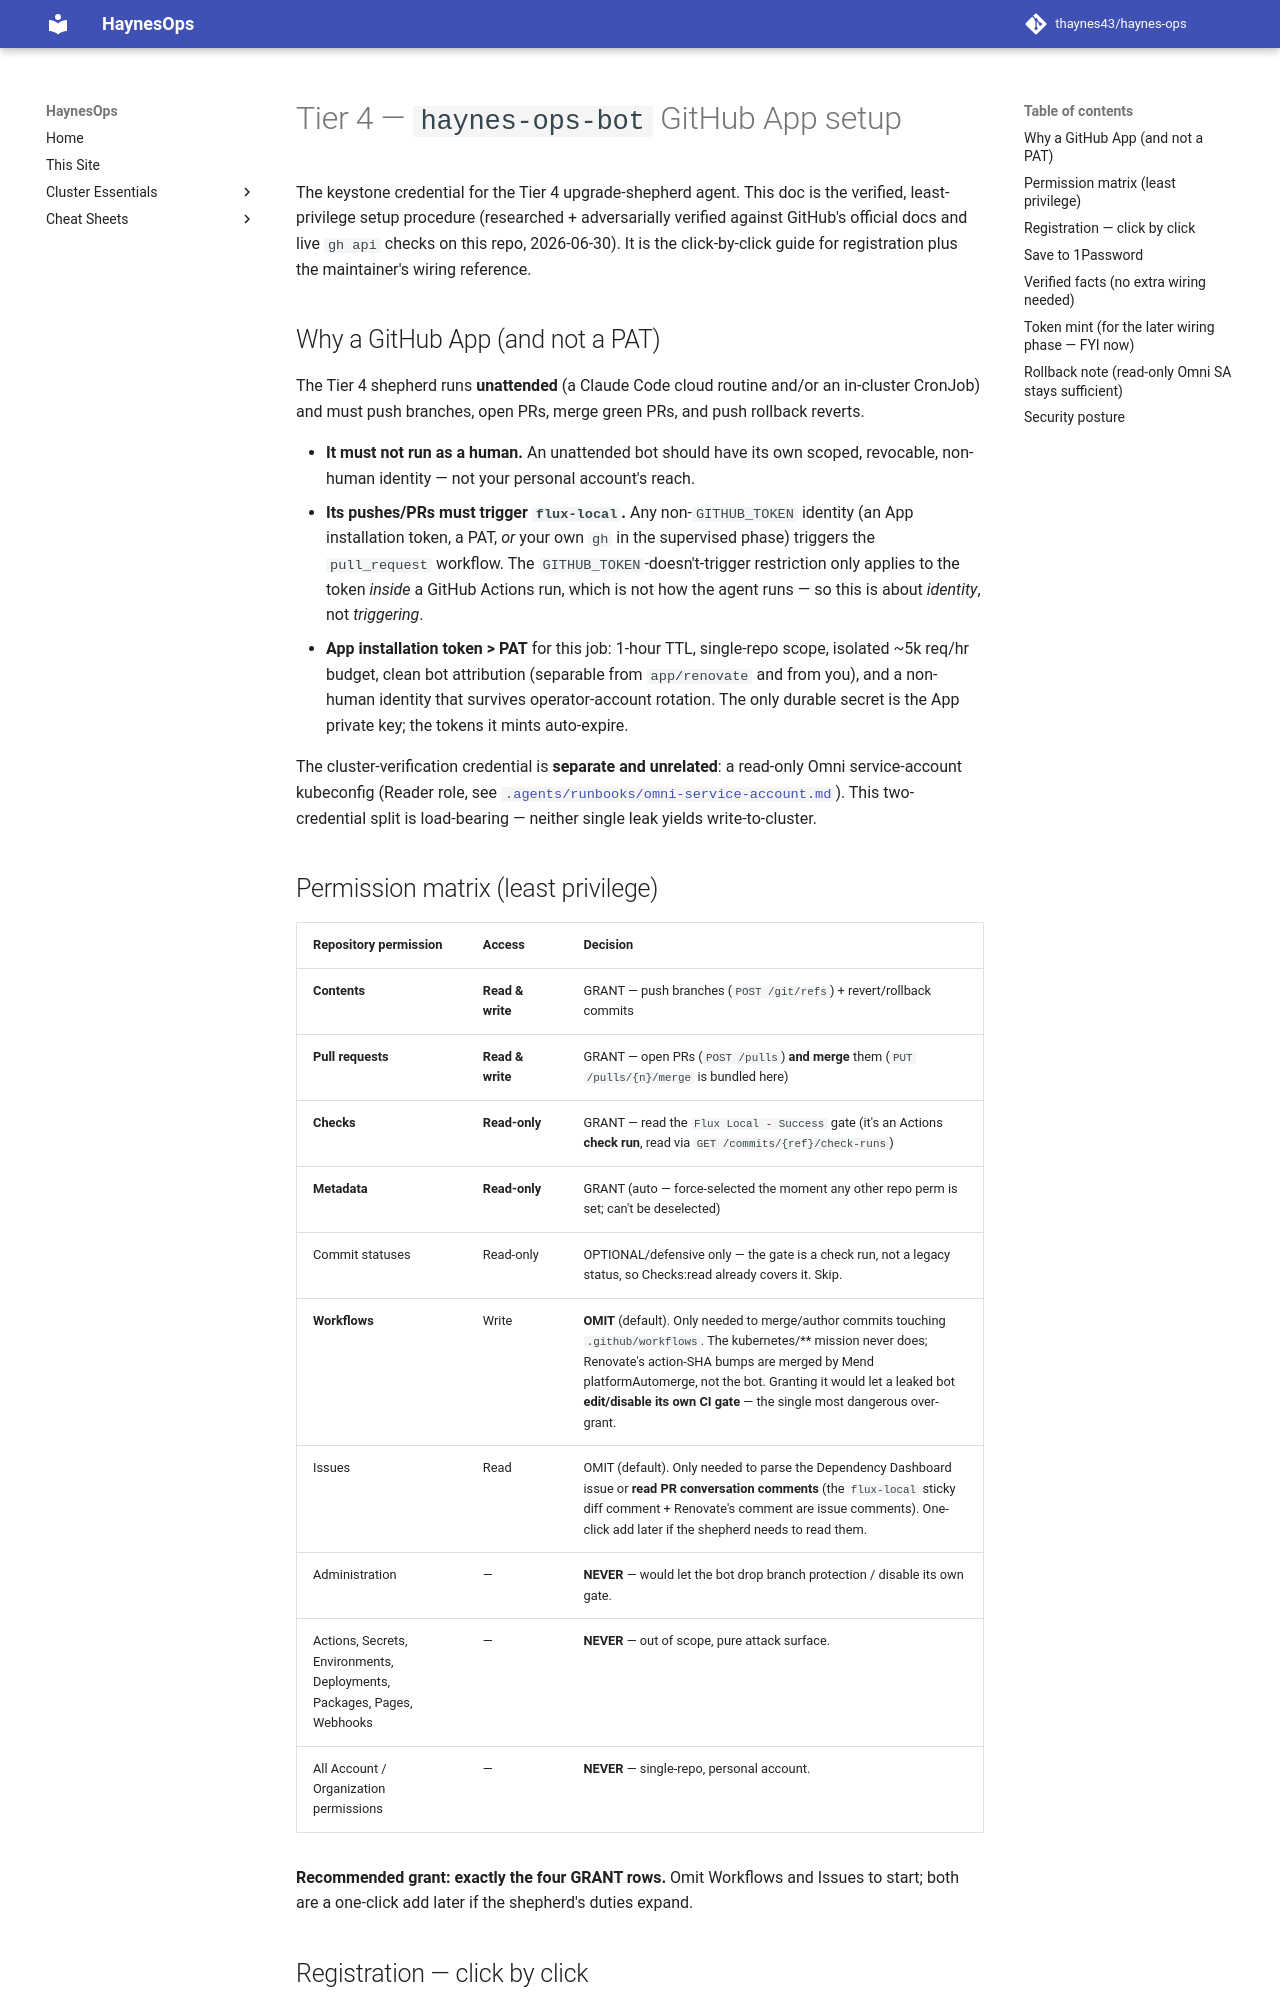

repository: thaynes43/haynes-ops · page: renovate/tier4-bot-setup/index.html · generator: mkdocs

# Tier 4 — `haynes-ops-bot` GitHub App setup

The keystone credential for the Tier 4 upgrade-shepherd agent. This doc is the
verified, least-privilege setup procedure (researched + adversarially verified
against GitHub's official docs and live `gh api` checks on this repo,
2026-06-30). It is the click-by-click guide for registration plus the
maintainer's wiring reference.

## Why a GitHub App (and not a PAT)

The Tier 4 shepherd runs **unattended** (a Claude Code cloud routine and/or an
in-cluster CronJob) and must push branches, open PRs, merge green PRs, and push
rollback reverts.

- **It must not run as a human.** An unattended bot should have its own scoped,
  revocable, non-human identity — not your personal account's reach.
- **Its pushes/PRs must trigger `flux-local`.** Any non-`GITHUB_TOKEN` identity
  (an App installation token, a PAT, *or* your own `gh` in the supervised phase)
  triggers the `pull_request` workflow. The `GITHUB_TOKEN`-doesn't-trigger
  restriction only applies to the token *inside* a GitHub Actions run, which is
  not how the agent runs — so this is about *identity*, not *triggering*.
- **App installation token > PAT** for this job: 1-hour TTL, single-repo scope,
  isolated ~5k req/hr budget, clean bot attribution (separable from `app/renovate`
  and from you), and a non-human identity that survives operator-account rotation.
  The only durable secret is the App private key; the tokens it mints auto-expire.

The cluster-verification credential is **separate and unrelated**: a read-only
Omni service-account kubeconfig (Reader role, see
[`.agents/runbooks/omni-service-account.md`](../../.agents/runbooks/omni-service-account.md)).
This two-credential split is load-bearing — neither single leak yields
write-to-cluster.

## Permission matrix (least privilege)

| Repository permission | Access | Decision |
|---|---|---|
| **Contents** | **Read & write** | GRANT — push branches (`POST /git/refs`) + revert/rollback commits |
| **Pull requests** | **Read & write** | GRANT — open PRs (`POST /pulls`) **and merge** them (`PUT /pulls/{n}/merge` is bundled here) |
| **Checks** | **Read-only** | GRANT — read the `Flux Local - Success` gate (it's an Actions **check run**, read via `GET /commits/{ref}/check-runs`) |
| **Metadata** | **Read-only** | GRANT (auto — force-selected the moment any other repo perm is set; can't be deselected) |
| Commit statuses | Read-only | OPTIONAL/defensive only — the gate is a check run, not a legacy status, so Checks:read already covers it. Skip. |
| **Workflows** | Write | **OMIT** (default). Only needed to merge/author commits touching `.github/workflows`. The kubernetes/** mission never does; Renovate's action-SHA bumps are merged by Mend platformAutomerge, not the bot. Granting it would let a leaked bot **edit/disable its own CI gate** — the single most dangerous over-grant. |
| Issues | Read | OMIT (default). Only needed to parse the Dependency Dashboard issue or **read PR conversation comments** (the `flux-local` sticky diff comment + Renovate's comment are issue comments). One-click add later if the shepherd needs to read them. |
| Administration | — | **NEVER** — would let the bot drop branch protection / disable its own gate. |
| Actions, Secrets, Environments, Deployments, Packages, Pages, Webhooks | — | **NEVER** — out of scope, pure attack surface. |
| All Account / Organization permissions | — | **NEVER** — single-repo, personal account. |

**Recommended grant: exactly the four GRANT rows.** Omit Workflows and Issues to
start; both are a one-click add later if the shepherd's duties expand.
